Run: headless pygame with SDL's dummy video driver; simulated clock (each Clock.tick advances the game by its frame time, no real sleeping); random seed 0; keys injected as events and as key.get_pressed() state; mouse plan: one left click at the window centre at the start of phase 2, then a move to the lower-right quarter at the start of phase 3.
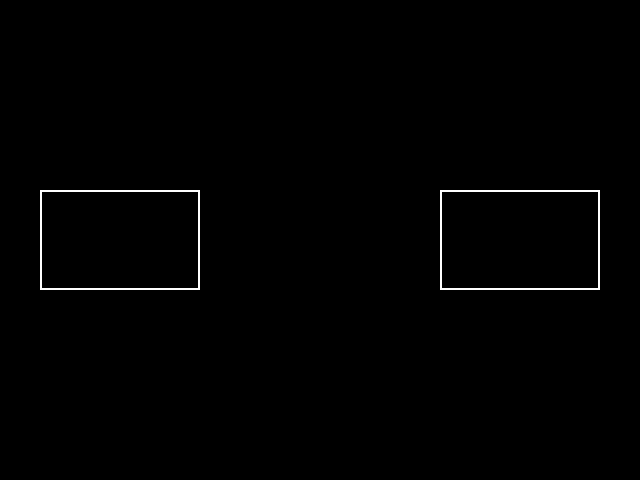
Frame 1 of 4 · flips 1–60 · no input
Frame 2 of 4 · flips 61–180 · clicked the window centre · tapped SPACE, RETURN · held RIGHT (→), D · screen unchanged from frame 1, image omitted
Frame 3 of 4 · flips 181–300 · moved the mouse to the lower-right quarter · held DOWN (↓), S · screen unchanged from frame 2, image omitted
Frame 4 of 4 · flips 301–420 · held LEFT (←), A, UP (↑), W · screen unchanged from frame 3, image omitted

The pygame program that drew these frames:

"""
This script demonstrates how to use a state machine in which
transitions between states are triggered by moving the mouse
to specific locations on the screen.

We create two "zones":
- a LEFT zone that moves you back one state
- a RIGHT zone that moves you forward one state

We use a small amount of logic to ensure that a transition
happens only when the mouse ENTERS a zone (rather than
transitioning continuously while the mouse remains there).
"""

import pygame

# Initialize Pygame
pygame.init()

# Set up the display
screen = pygame.display.set_mode((640, 480))

clock = pygame.time.Clock()

# define an initial state
state_init = 0

# set the current state to the initial state
state_current = state_init

# keep track of the previous state so that we can detect when
# a new state has been entered (useful for printing messages
# only once per state entry)
state_prev = None

# define rectangles for mouse-trigger zones
rect_left = pygame.Rect(40, 190, 160, 100)
rect_right = pygame.Rect(440, 190, 160, 100)

# keep track of whether the mouse was inside a zone on the
# previous frame so that we can detect zone entry
in_zone_prev = False

# set the experiment to begin running
keep_running = True

# begin iterating through the experiment loop
while keep_running:

    clock.tick()

    # if we have just entered a new state, print a message
    if state_current != state_prev:
        print("Entered state: ", state_current)
        state_prev = state_current

    # draw the two trigger zones (just for demonstration)
    screen.fill((0, 0, 0))
    pygame.draw.rect(screen, (255, 255, 255), rect_left, 2)
    pygame.draw.rect(screen, (255, 255, 255), rect_right, 2)
    pygame.display.flip()

    # Get the current mouse position
    mouse_pos = pygame.mouse.get_pos()

    # Determine whether mouse is inside either zone
    in_left = rect_left.collidepoint(mouse_pos)
    in_right = rect_right.collidepoint(mouse_pos)
    in_zone = in_left or in_right

    # Trigger a transition only when the mouse ENTERS a zone
    if in_zone and (not in_zone_prev):

        # go back one state when entering left zone
        if in_left:
            state_current -= 1
            if state_current < 0:
                state_current = 2

        # go forward one state when entering right zone
        if in_right:
            state_current += 1
            if state_current > 2:
                state_current = 0

    # update the "previous frame" zone status
    in_zone_prev = in_zone

    # Event handling loop
    for event in pygame.event.get():
        if event.type == pygame.KEYDOWN:
            # Quit if if the Esc key is pressed
            if event.key == pygame.K_ESCAPE:
                keep_running = False

# Quit Pygame
pygame.quit()
